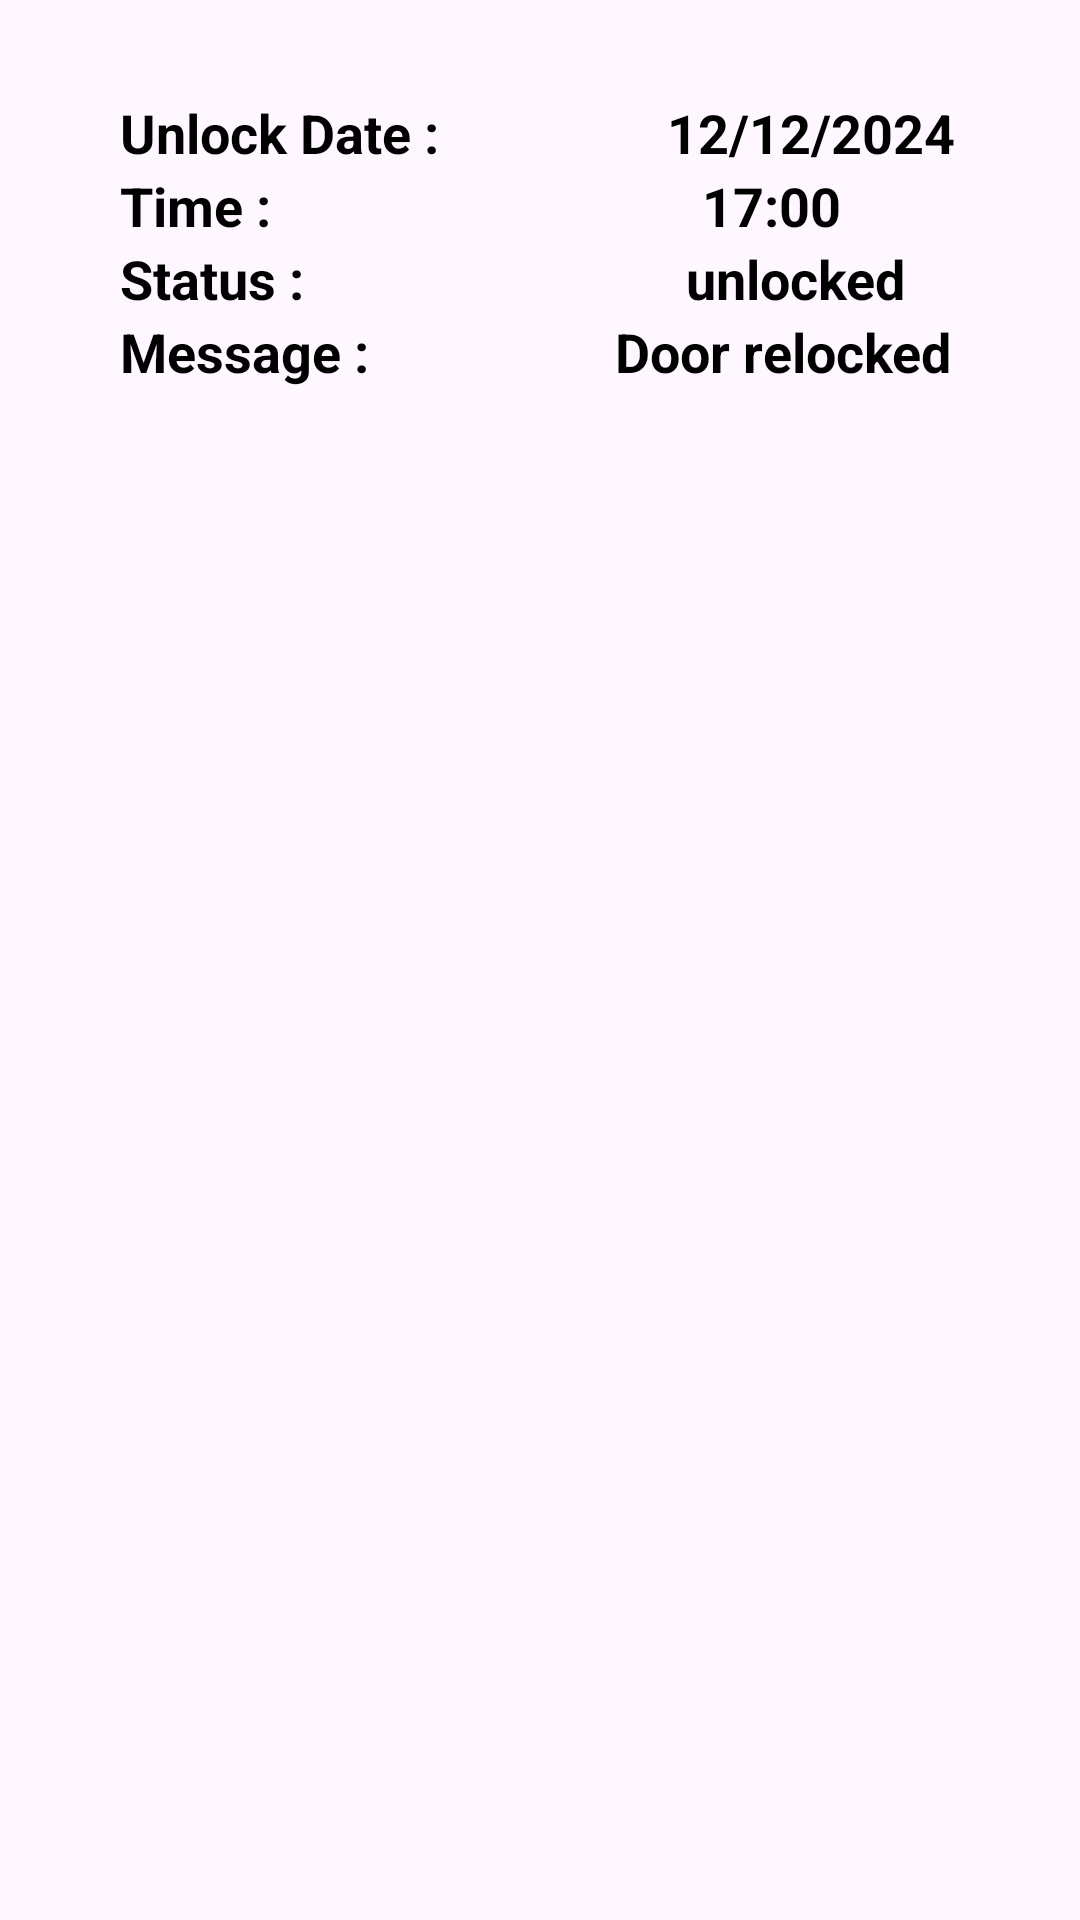

Produce the Android XML layout that renders to this screen, including the resource entries it uses.
<!-- AndroidManifest.xml: application theme Theme.FingerPrintDoorLock -->
<!-- res/layout/fragment_history_item.xml -->
<LinearLayout xmlns:android="http://schemas.android.com/apk/res/android"
    android:layout_width="match_parent"
    android:layout_height="wrap_content"
    android:orientation="vertical">

    <LinearLayout
        android:layout_width="match_parent"
        android:layout_height="wrap_content"
        android:background="@drawable/round_view"
        android:layout_margin="16dp"
        android:orientation="vertical"
        android:elevation="5dp"
        android:paddingTop="16dp"
        android:paddingBottom="16dp">

        <LinearLayout
            android:layout_width="match_parent"
            android:layout_height="wrap_content"
            android:orientation="horizontal"
            android:paddingLeft="24dp">

            <TextView
                android:layout_width="wrap_content"
                android:layout_height="wrap_content"
                android:text="Unlock Date :"
                android:textColor="@color/black"
                android:textSize="18sp"
                android:textStyle="bold"
                android:layout_weight="1" />

            <TextView
                android:id="@+id/unlock_date"
                android:layout_width="wrap_content"
                android:layout_height="wrap_content"
                android:text="12/12/2024"
                android:textColor="@color/black"
                android:textSize="18sp"
                android:textStyle="bold"
                android:layout_weight="1"
                android:textAlignment="center" />
        </LinearLayout>

        <LinearLayout
            android:layout_width="match_parent"
            android:layout_height="wrap_content"
            android:orientation="horizontal"
            android:paddingLeft="24dp">

            <TextView
                android:layout_width="wrap_content"
                android:layout_height="wrap_content"
                android:text="Time :"
                android:textColor="@color/black"
                android:textSize="18sp"
                android:textStyle="bold"
                android:layout_weight="1" />

            <TextView
                android:id="@+id/unlock_time"
                android:layout_width="wrap_content"
                android:layout_height="wrap_content"
                android:text="17:00"
                android:paddingRight="16dp"
                android:textColor="@color/black"
                android:textSize="18sp"
                android:textStyle="bold"
                android:layout_weight="1"
                android:textAlignment="center" />
        </LinearLayout>

        <LinearLayout
            android:layout_width="match_parent"
            android:layout_height="wrap_content"
            android:orientation="horizontal"
            android:paddingLeft="24dp">

            <TextView
                android:layout_width="wrap_content"
                android:layout_height="wrap_content"
                android:text="Status :"
                android:textColor="@color/black"
                android:textSize="18sp"
                android:textStyle="bold"
                android:layout_weight="1" />

            <TextView
                android:id="@+id/status"
                android:layout_width="wrap_content"
                android:layout_height="wrap_content"
                android:text="unlocked"
                android:textColor="@color/black"
                android:textSize="18sp"
                android:textStyle="bold"
                android:layout_weight="1"
                android:textAlignment="center" />
        </LinearLayout>

        <LinearLayout
            android:layout_width="match_parent"
            android:layout_height="wrap_content"
            android:orientation="horizontal"
            android:paddingLeft="24dp">

            <TextView
                android:layout_width="wrap_content"
                android:layout_height="wrap_content"
                android:text="Message :"
                android:textColor="@color/black"
                android:textSize="18sp"
                android:textStyle="bold"
                android:layout_weight="1" />

            <TextView
                android:id="@+id/message"
                android:layout_width="wrap_content"
                android:layout_height="wrap_content"
                android:text="Door relocked"
                android:textColor="@color/black"
                android:textSize="18sp"
                android:textStyle="bold"
                android:layout_weight="1"
                android:textAlignment="center" />
        </LinearLayout>
    </LinearLayout>
</LinearLayout>
<!-- resources referenced by this layout -->
<resources>
  <color name="black">#FF000000</color>
  <style name="Theme.FingerPrintDoorLock" parent="Base.Theme.FingerPrintDoorLock" />
  <style name="Base.Theme.FingerPrintDoorLock" parent="Theme.Material3.DayNight.NoActionBar">
          
          
      </style>
</resources>
